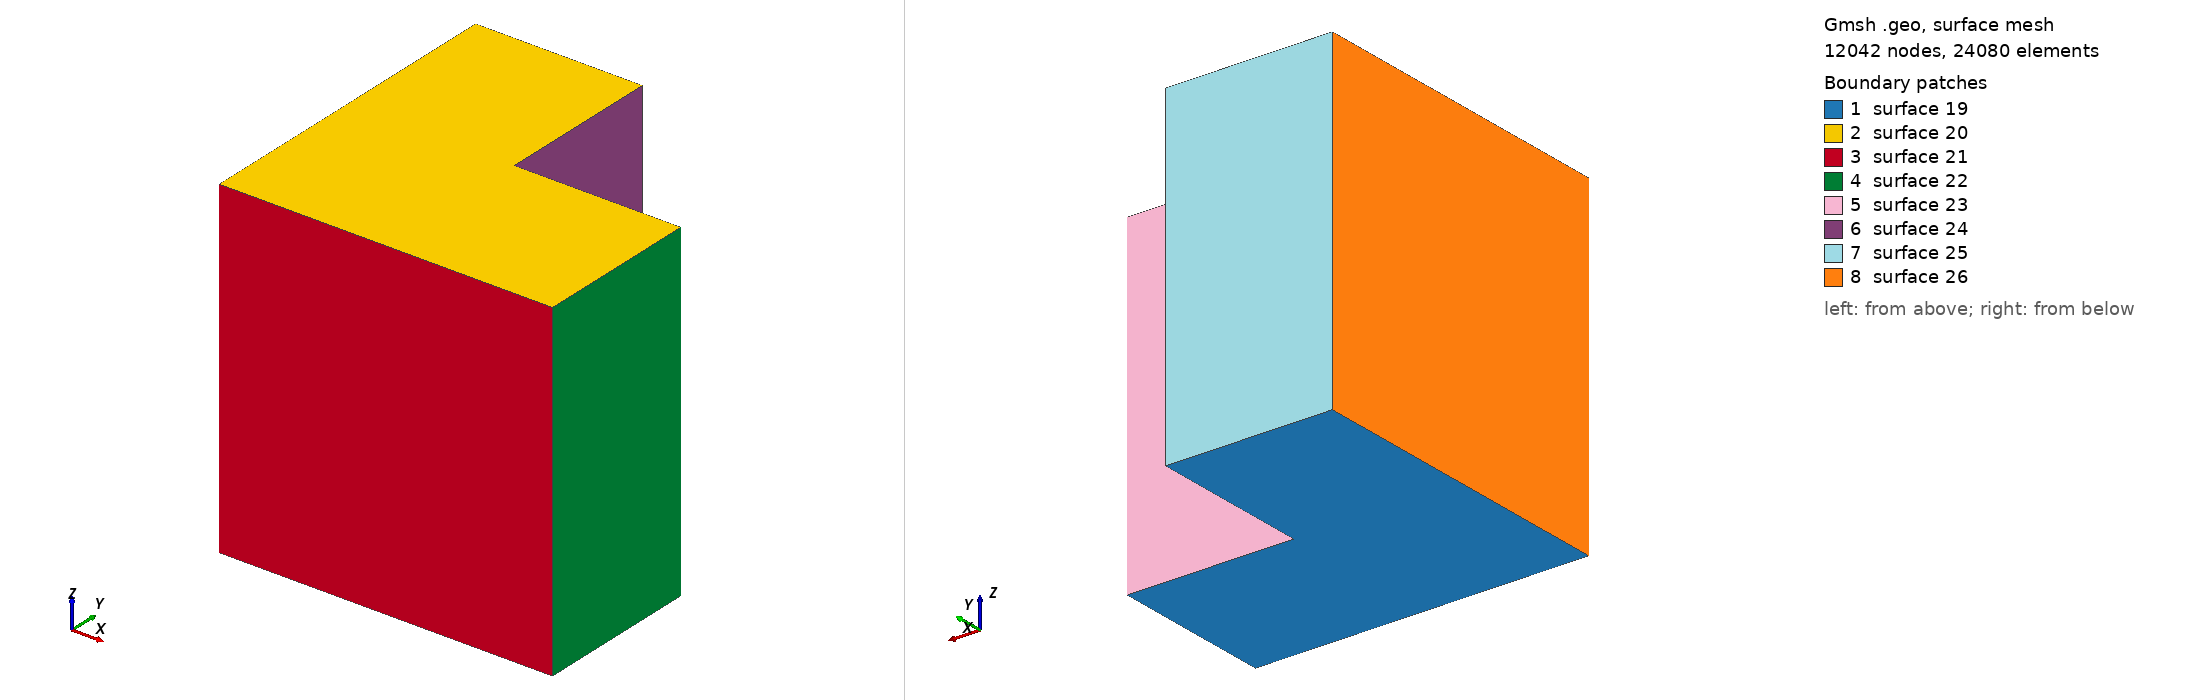

Gmsh geometry script, surface-meshed: 12042 nodes, 24080 surface elements. Boundary patches (legend numbers): 1 surface 19, 2 surface 20, 3 surface 21, 4 surface 22, 5 surface 23, 6 surface 24, 7 surface 25, 8 surface 26. Left view from above one corner, right view from below the opposite corner. The script declares no physical surfaces, so the legend lists its geometric surfaces. The drawing asked Gmsh for element sizes between 1% and 20% of the model's largest extent; the script's own settings can give other sizes.

=== lshape_uniform_3D_small.geo (drawn) ===
mesh = 0.047086128;

Point(1) = {0, 0, 0, mesh};
Point(2) = {2, 0, 0, mesh};
Point(3) = {2, 1, 0, mesh};
Point(4) = {1, 1, 0, mesh};
Point(5) = {1, 2, 0, mesh};
Point(6) = {0, 2, 0, mesh};

Point(7) = {0, 0, 2, mesh};
Point(8) = {2, 0, 2, mesh};
Point(9) = {2, 1, 2, mesh};
Point(10) = {1, 1, 2, mesh};
Point(11) = {1, 2, 2, mesh};
Point(12) = {0, 2, 2, mesh};

Line(1) = {1, 2};
Line(2) = {2, 3};
Line(3) = {3, 4};
Line(4) = {4, 5};
Line(5) = {5, 6};
Line(6) = {6, 1};

Line(7) = {7, 8};
Line(8) = {8, 9};
Line(9) = {9, 10};
Line(10) = {10, 11};
Line(11) = {11, 12};
Line(12) = {12, 7};

Line(13) = {1, 7};
Line(14) = {2, 8};
Line(15) = {3, 9};
Line(16) = {4, 10};
Line(17) = {5, 11};
Line(18) = {6, 12};

Line Loop(19) = {1, 2, 3, 4, 5, 6};

Line Loop(20) = {12, 11, 10, 9, 8, 7};

Line Loop(21) = {13, 7, -14, -1};
Line Loop(22) = {14, 8, -15, -2};
Line Loop(23) = {15, 9, -16, -3};
Line Loop(24) = {16, 10, -17, -4};
Line Loop(25) = {17, 11, -18, -5};
Line Loop(26) = {18, 12, -13, -6};

Plane Surface(19) = {19};
Plane Surface(20) = {20};
Plane Surface(21) = {21};
Plane Surface(22) = {22};
Plane Surface(23) = {23};
Plane Surface(24) = {24};
Plane Surface(25) = {25};
Plane Surface(26) = {26};

Surface Loop(27) = {19, 21, 22, 23, 24, 25, 26, 20};

Volume(28) = {27};

Physical Volume("main_volume") = {28};
